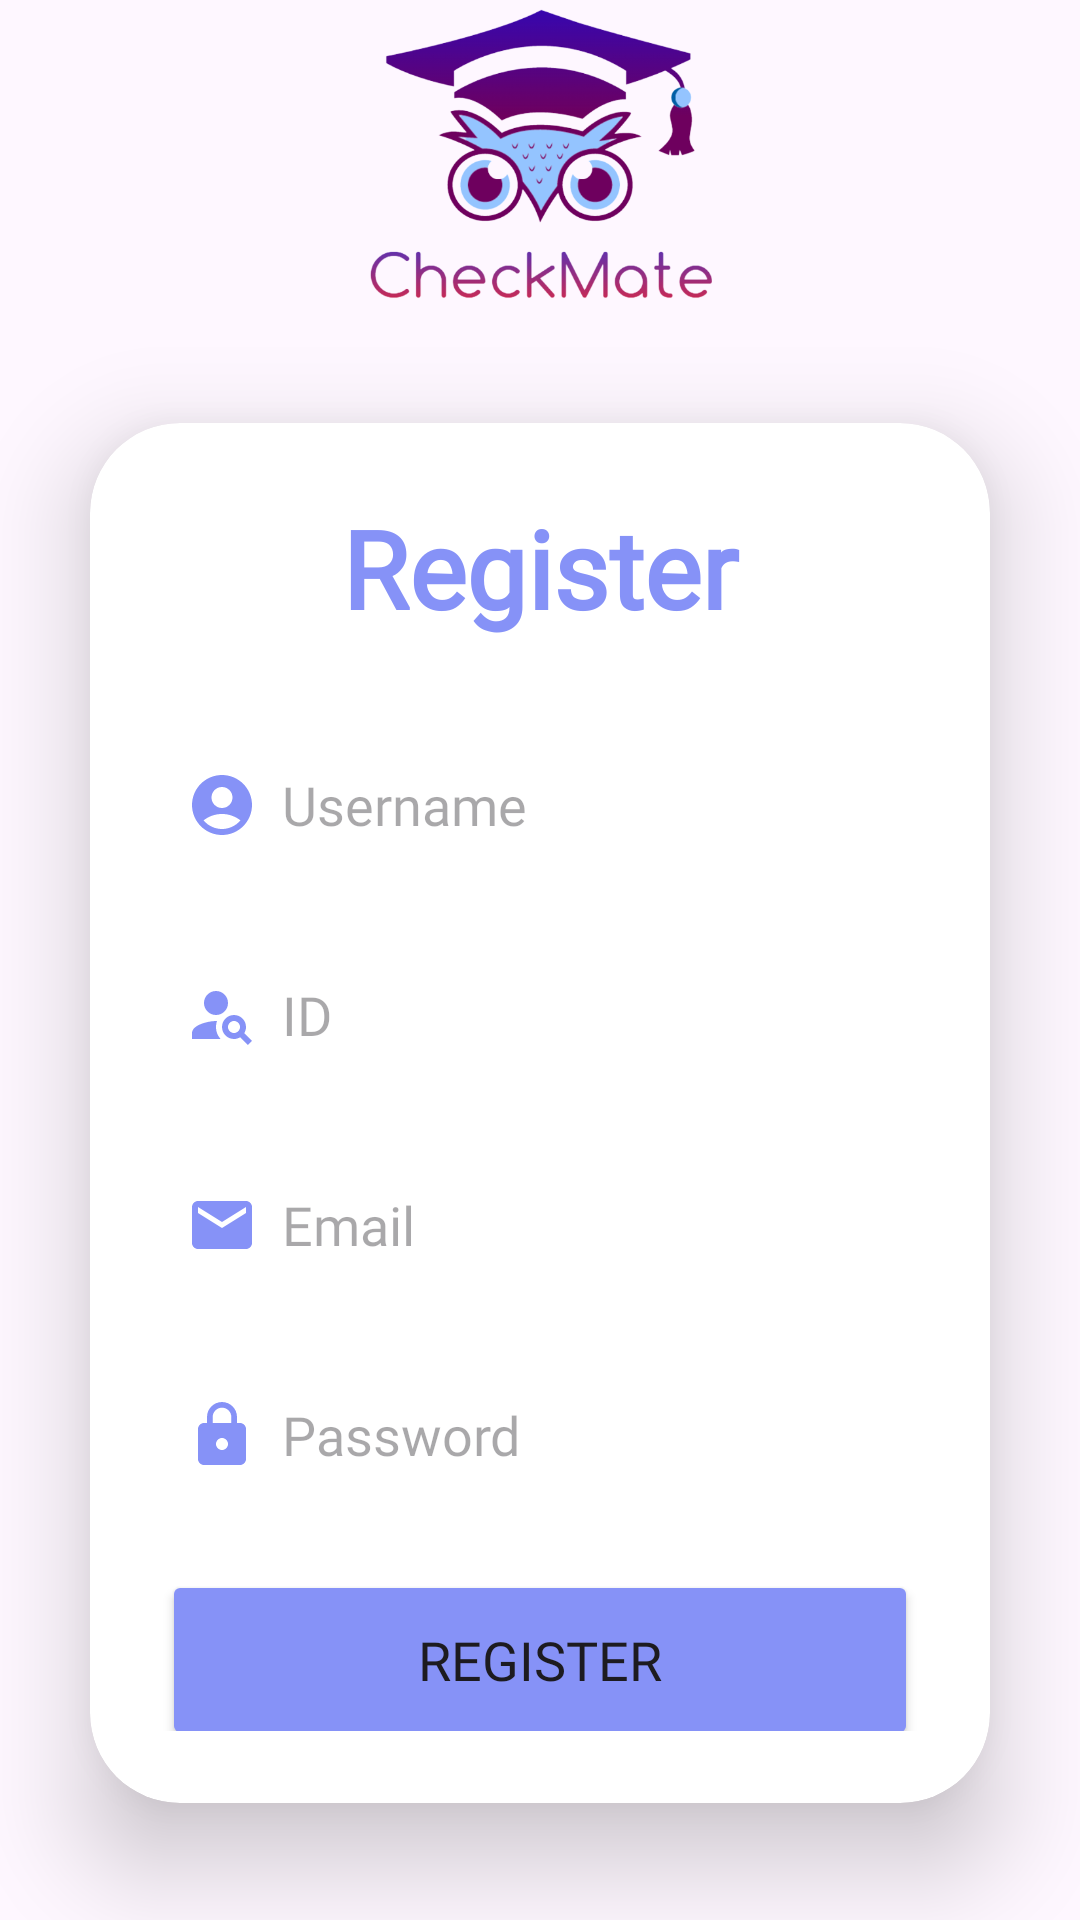

Reconstruct the res/layout file that produces this screen, plus the resources it refers to.
<!-- AndroidManifest.xml: application theme Theme.AttendanceManagementSystem -->
<!-- res/layout/register.xml -->
<?xml version="1.0" encoding="utf-8"?>
<LinearLayout xmlns:android="http://schemas.android.com/apk/res/android"
    xmlns:app="http://schemas.android.com/apk/res-auto"
    xmlns:card_view="http://schemas.android.com/apk/res-auto"
    xmlns:tools="http://schemas.android.com/tools"
    android:layout_width="match_parent"
    android:layout_height="match_parent"
    android:gravity="center"
    android:orientation="vertical"
    tools:context=".RegisterActivity">

    <ImageView
        android:layout_width="120dp"
        android:layout_height="120dp"
        android:src="@drawable/checkmate_logo" />

    <androidx.cardview.widget.CardView
        android:layout_width="match_parent"
        android:layout_height="wrap_content"
        android:layout_margin="30dp"
        android:background="@drawable/card_shape"
        app:cardCornerRadius="30dp"
        app:cardElevation="20dp">

        <LinearLayout
            android:layout_width="match_parent"
            android:layout_height="wrap_content"
            android:layout_gravity="center_horizontal"
            android:orientation="vertical"
            android:padding="24dp">

            <TextView
                android:id="@+id/registerText"
                android:layout_width="match_parent"
                android:layout_height="wrap_content"
                android:text="Register"
                android:textAlignment="center"
                android:textColor="@color/purple"
                android:textSize="36sp"
                android:textStyle="bold"
                android:fontFamily="@font/font_family"/>

            <EditText
                android:id="@+id/username"
                android:layout_width="match_parent"
                android:layout_height="50dp"
                android:layout_marginTop="30dp"
                android:background="@drawable/card_shape"
                android:drawableLeft="@drawable/account_icon"
                android:drawablePadding="8dp"
                android:hint="Username"
                android:padding="8dp"
                android:textColor="@color/black"
                android:textColorHighlight="@color/cardview_dark_background"
                android:fontFamily="@font/font_family"/>

            <EditText
                android:id="@+id/studentID"
                android:layout_width="match_parent"
                android:layout_height="50dp"
                android:layout_marginTop="20dp"
                android:background="@drawable/card_shape"
                android:drawableLeft="@drawable/person_search"
                android:drawablePadding="8dp"
                android:hint="ID"
                android:padding="8dp"
                android:textColor="@color/black"
                android:textColorHighlight="@color/cardview_dark_background"
                android:fontFamily="@font/font_family"/>

            <EditText
                android:id="@+id/email"
                android:layout_width="match_parent"
                android:layout_height="50dp"
                android:layout_marginTop="20dp"
                android:background="@drawable/card_shape"
                android:drawableLeft="@drawable/email_icon"
                android:drawablePadding="8dp"
                android:hint="Email"
                android:padding="8dp"
                android:textColor="@color/black"
                android:textColorHighlight="@color/cardview_dark_background"
                android:fontFamily="@font/font_family"/>

            <EditText
                android:id="@+id/password"
                android:layout_width="match_parent"
                android:layout_height="50dp"
                android:layout_marginTop="20dp"
                android:background="@drawable/card_shape"
                android:drawableLeft="@drawable/lock_icon"
                android:drawablePadding="8dp"
                android:hint="Password"
                android:inputType="textPassword"
                android:padding="8dp"
                android:textColor="@color/black"
                android:textColorHighlight="@color/cardview_dark_background"
                android:fontFamily="@font/font_family"/>

            <Button
                android:id="@+id/registerButton"
                android:layout_width="match_parent"
                android:layout_height="60dp"
                android:layout_marginTop="20dp"
                android:backgroundTint="@color/purple"
                android:text="Register"
                android:textSize="18sp"
                app:cornerRadius="20dp"
                android:fontFamily="@font/font_family"/>
        </LinearLayout>
    </androidx.cardview.widget.CardView>

    <TextView
        android:id="@+id/loginText"
        android:layout_width="wrap_content"
        android:layout_height="wrap_content"
        android:layout_marginBottom="18dp"
        android:clickable="true"
        android:onClick="openLoginPage"
        android:padding="8dp"
        android:text="Already have an account? Log In Here"
        android:textAlignment="center"
        android:textColor="@color/purple"
        android:textSize="18sp"
        android:fontFamily="@font/font_family"/>
</LinearLayout>
<!-- resources referenced by this layout -->
<resources>
  <color name="black">#FF000000</color>
  <color name="purple">#FF8692F7</color>
  <!-- drawable account_icon (drawable) -->
  <vector android:height="24dp" android:tint="#FF8692F7"
      android:viewportHeight="24" android:viewportWidth="24"
      android:width="24dp" xmlns:android="http://schemas.android.com/apk/res/android">
      <path android:fillColor="@android:color/white" android:pathData="M12,2C6.48,2 2,6.48 2,12s4.48,10 10,10s10,-4.48 10,-10S17.52,2 12,2zM12,6c1.93,0 3.5,1.57 3.5,3.5S13.93,13 12,13s-3.5,-1.57 -3.5,-3.5S10.07,6 12,6zM12,20c-2.03,0 -4.43,-0.82 -6.14,-2.88C7.55,15.8 9.68,15 12,15s4.45,0.8 6.14,2.12C16.43,19.18 14.03,20 12,20z"/>
  </vector>
  <!-- drawable checkmate_logo: png bitmap (drawable, 125178 bytes) -->
  <!-- drawable email_icon (drawable) -->
  <vector android:height="24dp" android:tint="#FF8692F7"
      android:viewportHeight="24" android:viewportWidth="24"
      android:width="24dp" xmlns:android="http://schemas.android.com/apk/res/android">
      <path android:fillColor="@android:color/white" android:pathData="M20,4L4,4c-1.1,0 -1.99,0.9 -1.99,2L2,18c0,1.1 0.9,2 2,2h16c1.1,0 2,-0.9 2,-2L22,6c0,-1.1 -0.9,-2 -2,-2zM20,8l-8,5 -8,-5L4,6l8,5 8,-5v2z"/>
  </vector>
  <!-- drawable lock_icon (drawable) -->
  <vector android:height="24dp" android:tint="#FF8692F7"
      android:viewportHeight="24" android:viewportWidth="24"
      android:width="24dp" xmlns:android="http://schemas.android.com/apk/res/android">
      <path android:fillColor="@android:color/white" android:pathData="M18,8h-1L17,6c0,-2.76 -2.24,-5 -5,-5S7,3.24 7,6v2L6,8c-1.1,0 -2,0.9 -2,2v10c0,1.1 0.9,2 2,2h12c1.1,0 2,-0.9 2,-2L20,10c0,-1.1 -0.9,-2 -2,-2zM12,17c-1.1,0 -2,-0.9 -2,-2s0.9,-2 2,-2 2,0.9 2,2 -0.9,2 -2,2zM15.1,8L8.9,8L8.9,6c0,-1.71 1.39,-3.1 3.1,-3.1 1.71,0 3.1,1.39 3.1,3.1v2z"/>
  </vector>
  <!-- drawable person_search (drawable) -->
  <vector android:height="24dp" android:tint="#FF8692F7"
      android:viewportHeight="24" android:viewportWidth="24"
      android:width="24dp" xmlns:android="http://schemas.android.com/apk/res/android">
      <path android:fillColor="@android:color/white" android:pathData="M10,8m-4,0a4,4 0,1 1,8 0a4,4 0,1 1,-8 0"/>
      <path android:fillColor="@android:color/white" android:pathData="M10.35,14.01C7.62,13.91 2,15.27 2,18v2h9.54C9.07,17.24 10.31,14.11 10.35,14.01z"/>
      <path android:fillColor="@android:color/white" android:pathData="M19.43,18.02C19.79,17.43 20,16.74 20,16c0,-2.21 -1.79,-4 -4,-4s-4,1.79 -4,4c0,2.21 1.79,4 4,4c0.74,0 1.43,-0.22 2.02,-0.57L20.59,22L22,20.59L19.43,18.02zM16,18c-1.1,0 -2,-0.9 -2,-2c0,-1.1 0.9,-2 2,-2s2,0.9 2,2C18,17.1 17.1,18 16,18z"/>
  </vector>
  <style name="Theme.AttendanceManagementSystem" parent="Theme.Material3.DayNight.NoActionBar" />
</resources>
